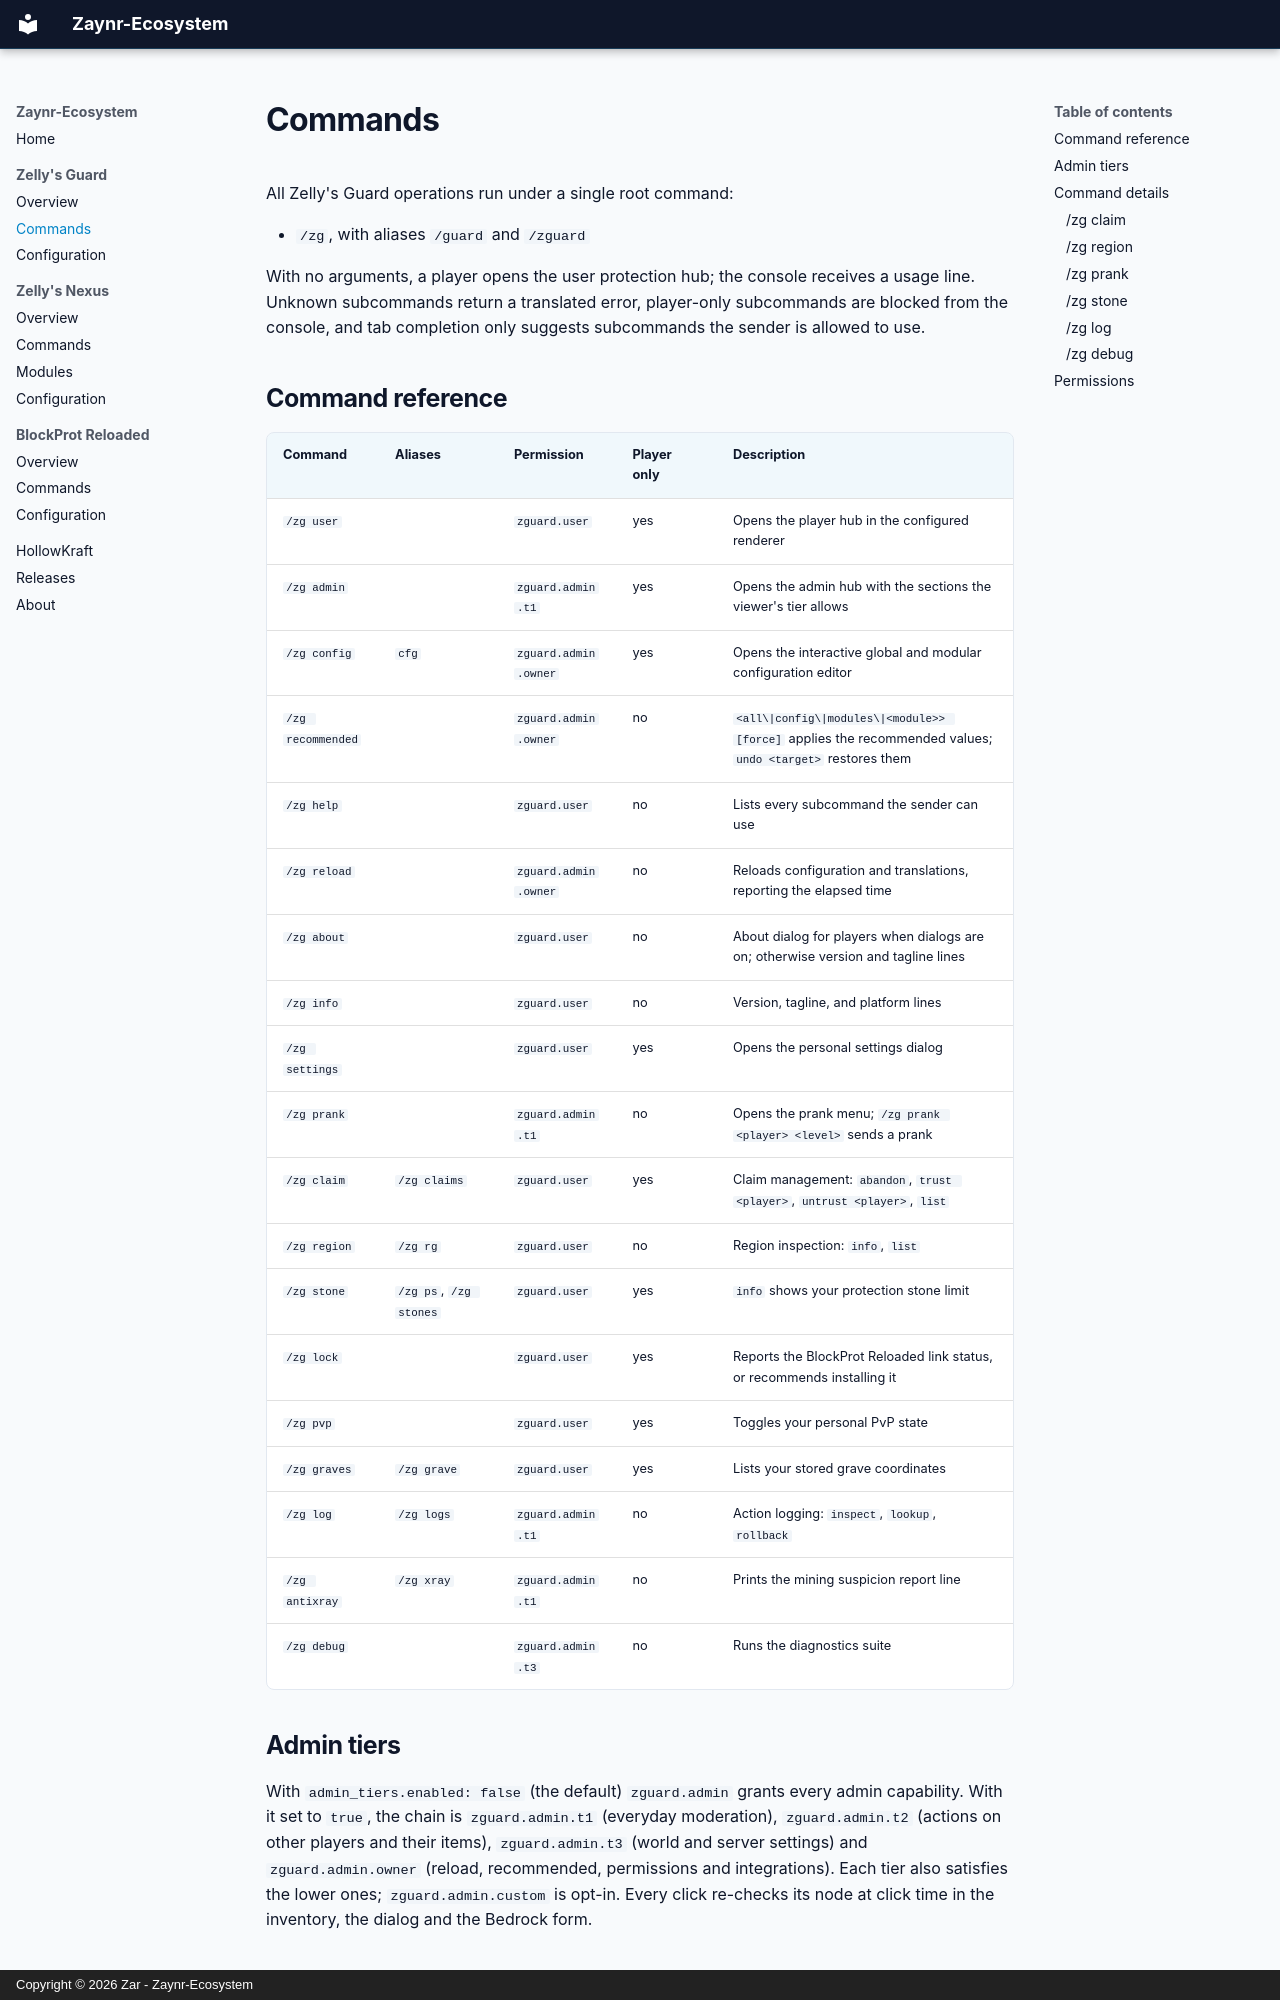

repository: Zaynr-Ecosystem/Zaynr-Ecosystem.github.io · page: guard/commands/index.html · generator: mkdocs · copyright: Copyright © 2026 Zar - Zaynr-Ecosystem

# Commands

All Zelly's Guard operations run under a single root command:

- `/zg`, with aliases `/guard` and `/zguard`

With no arguments, a player opens the user protection hub; the console receives a usage
line. Unknown subcommands return a translated error, player-only subcommands are blocked
from the console, and tab completion only suggests subcommands the sender is allowed
to use.

## Command reference

| Command | Aliases | Permission | Player only | Description |
|---|---|---|---|---|
| `/zg user` | | `zguard.user` | yes | Opens the player hub in the configured renderer |
| `/zg admin` | | `zguard.admin.t1` | yes | Opens the admin hub with the sections the viewer's tier allows |
| `/zg config` | `cfg` | `zguard.admin.owner` | yes | Opens the interactive global and modular configuration editor |
| `/zg recommended` | | `zguard.admin.owner` | no | `<all\|config\|modules\|<module>> [force]` applies the recommended values; `undo <target>` restores them |
| `/zg help` | | `zguard.user` | no | Lists every subcommand the sender can use |
| `/zg reload` | | `zguard.admin.owner` | no | Reloads configuration and translations, reporting the elapsed time |
| `/zg about` | | `zguard.user` | no | About dialog for players when dialogs are on; otherwise version and tagline lines |
| `/zg info` | | `zguard.user` | no | Version, tagline, and platform lines |
| `/zg settings` | | `zguard.user` | yes | Opens the personal settings dialog |
| `/zg prank` | | `zguard.admin.t1` | no | Opens the prank menu; `/zg prank <player> <level>` sends a prank |
| `/zg claim` | `/zg claims` | `zguard.user` | yes | Claim management: `abandon`, `trust <player>`, `untrust <player>`, `list` |
| `/zg region` | `/zg rg` | `zguard.user` | no | Region inspection: `info`, `list` |
| `/zg stone` | `/zg ps`, `/zg stones` | `zguard.user` | yes | `info` shows your protection stone limit |
| `/zg lock` | | `zguard.user` | yes | Reports the BlockProt Reloaded link status, or recommends installing it |
| `/zg pvp` | | `zguard.user` | yes | Toggles your personal PvP state |
| `/zg graves` | `/zg grave` | `zguard.user` | yes | Lists your stored grave coordinates |
| `/zg log` | `/zg logs` | `zguard.admin.t1` | no | Action logging: `inspect`, `lookup`, `rollback` |
| `/zg antixray` | `/zg xray` | `zguard.admin.t1` | no | Prints the mining suspicion report line |
| `/zg debug` | | `zguard.admin.t3` | no | Runs the diagnostics suite |
